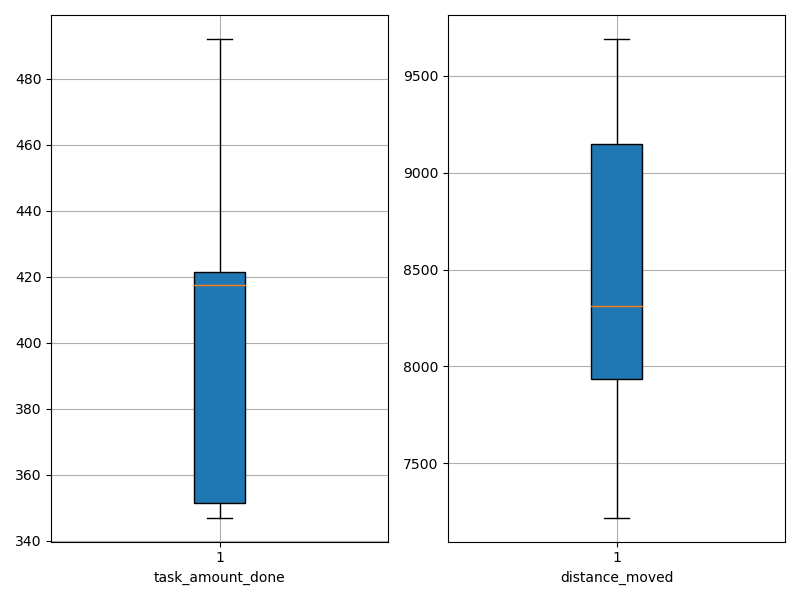

The table this chart was drawn from, first rows:
agent_id, task_amount_done, distance_moved
0, 420.0, 8160
1, 422.0, 8410
2, 351.0, 8211
3, 417.0, 7220
4, 347.0, 7860
5, 418.0, 9117
6, 492.0, 9161
7, 349.0, 7748
8, 353.0, 9690
9, 491.0, 9383
